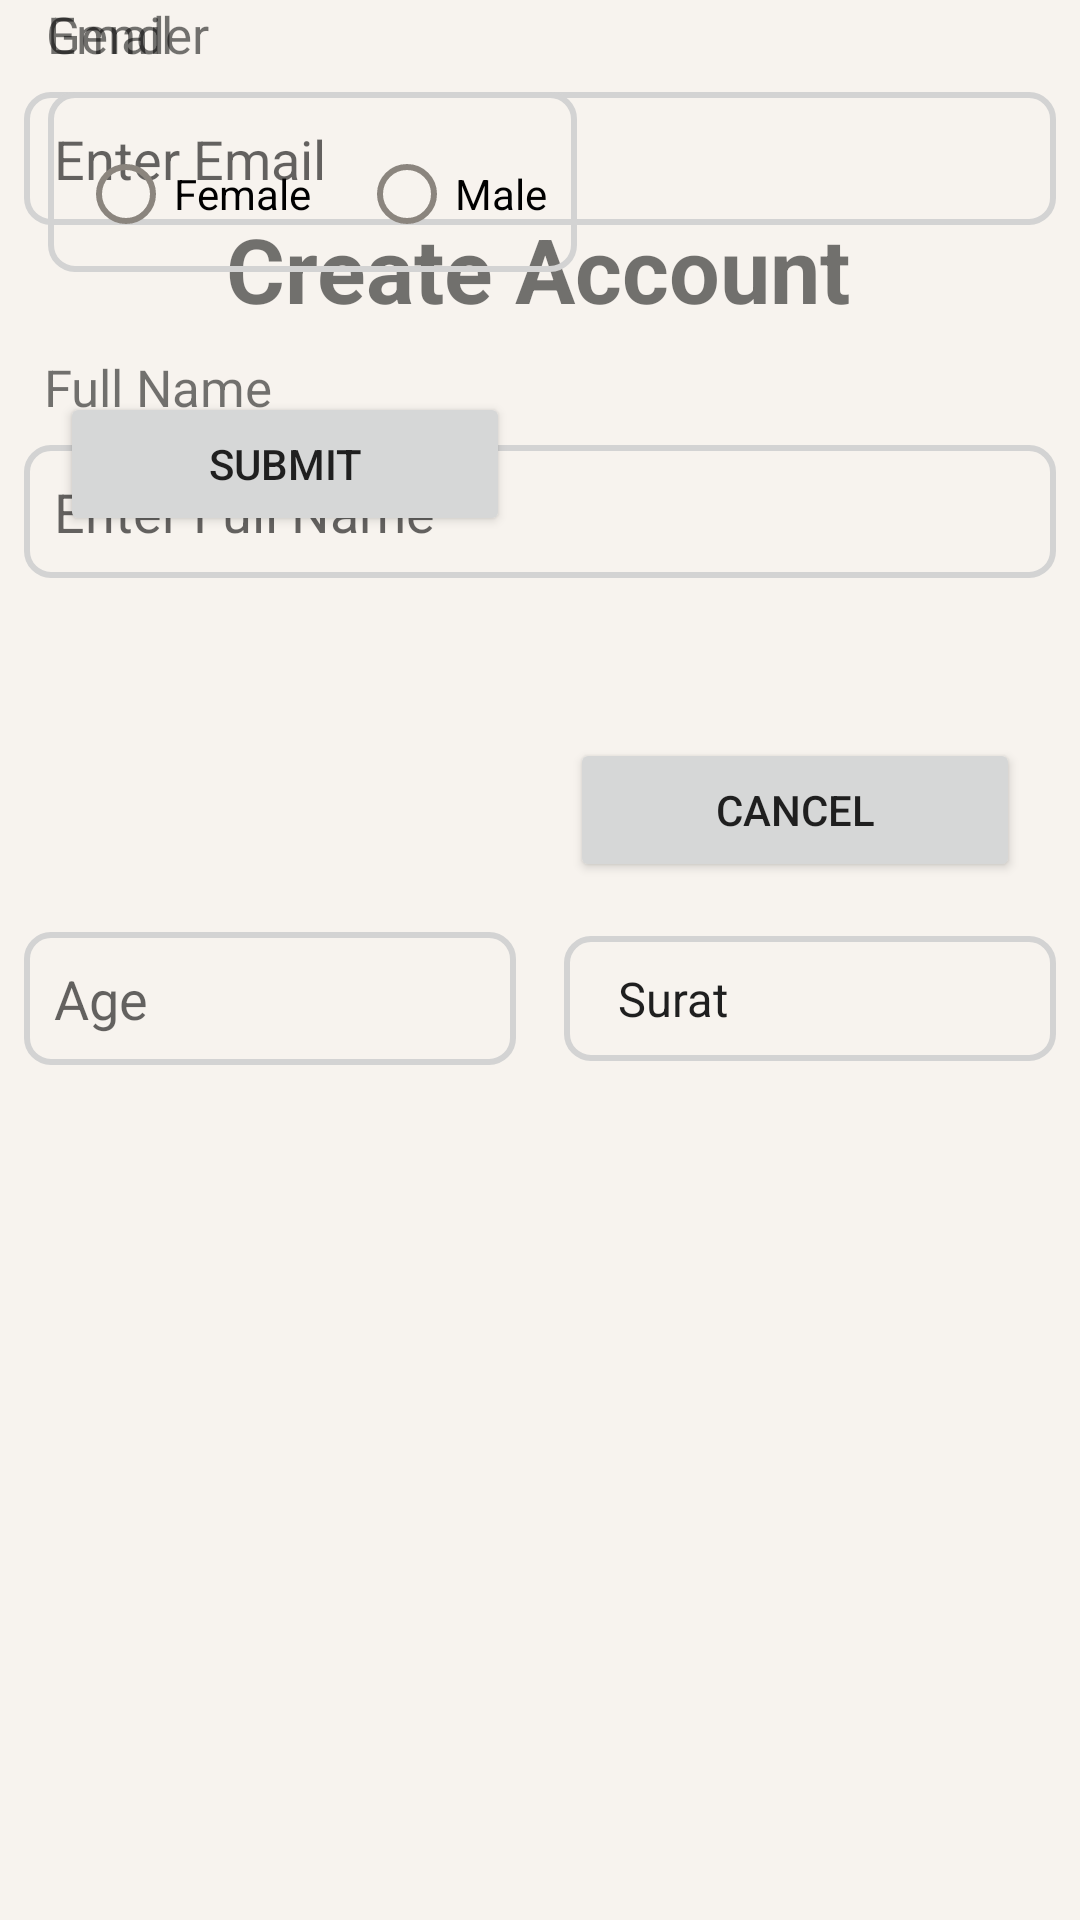

The Android layout XML behind this screen, and the referenced resources:
<!-- AndroidManifest.xml: application theme Theme.Practice_tasks -->
<!-- res/layout/activity_layout_practice.xml -->
<?xml version="1.0" encoding="utf-8"?>
<androidx.constraintlayout.widget.ConstraintLayout xmlns:android="http://schemas.android.com/apk/res/android"
    xmlns:app="http://schemas.android.com/apk/res-auto"
    xmlns:tools="http://schemas.android.com/tools"
    android:id="@+id/main"
    android:layout_width="match_parent"
    android:layout_height="match_parent"
    tools:context=".task4Layouts.LayoutPracticeActivity">

    <TextView
        android:id="@+id/textView"
        android:layout_width="wrap_content"
        android:layout_height="wrap_content"
        android:layout_marginTop="24dp"
        android:text="Create Account"
        android:textSize="30sp"
        android:textStyle="bold"
        app:layout_constraintBottom_toBottomOf="parent"
        app:layout_constraintEnd_toEndOf="parent"
        app:layout_constraintHorizontal_bias="0.497"
        app:layout_constraintStart_toStartOf="parent"
        app:layout_constraintTop_toTopOf="parent"
        app:layout_constraintVertical_bias="0.079" />

    <TextView
        android:id="@+id/textView2"
        android:layout_width="wrap_content"
        android:layout_height="wrap_content"
        android:layout_margin="8dp"
        android:layout_marginTop="16dp"
        android:text="Full Name"
        android:textSize="17sp"
        app:layout_constraintEnd_toEndOf="parent"
        app:layout_constraintHorizontal_bias="0.025"
        app:layout_constraintStart_toStartOf="parent"
        app:layout_constraintTop_toBottomOf="@+id/textView"
        tools:ignore="MissingConstraints" />

    <EditText
        android:id="@+id/etFullName"
        android:layout_width="0dp"
        android:layout_height="wrap_content"
        android:layout_margin="8dp"
        android:layout_marginTop="24dp"
        android:background="@drawable/edittext_border"
        android:hint="Enter Full Name"
        app:layout_constraintEnd_toEndOf="parent"
        app:layout_constraintStart_toStartOf="parent"
        app:layout_constraintTop_toBottomOf="@+id/textView2" />

    <TextView
        android:id="@+id/textView3"
        android:layout_width="wrap_content"
        android:layout_height="wrap_content"
        android:layout_margin="8dp"
        android:text="Email"
        android:textSize="17sp"
        app:layout_constraintEnd_toEndOf="parent"
        app:layout_constraintHorizontal_bias="0.025"
        app:layout_constraintStart_toStartOf="parent"
        tools:ignore="MissingConstraints"
        tools:layout_editor_absoluteY="238dp" />

    <EditText
        android:id="@+id/editText3"
        android:layout_width="0dp"
        android:layout_height="wrap_content"
        android:layout_margin="8dp"
        android:layout_marginTop="24dp"
        android:background="@drawable/edittext_border"
        android:hint="Enter Email"
        app:layout_constraintBottom_toBottomOf="parent"
        app:layout_constraintEnd_toEndOf="parent"
        app:layout_constraintStart_toStartOf="parent"
        app:layout_constraintTop_toBottomOf="@+id/textView3"
        app:layout_constraintVertical_bias="0.0" />


    <EditText
        android:id="@+id/etAge"
        android:layout_width="0dp"
        android:layout_height="wrap_content"
        android:layout_margin="8dp"
        android:background="@drawable/edittext_border"
        android:hint="Age"
        android:inputType="number"
        app:layout_constraintBottom_toBottomOf="parent"
        app:layout_constraintEnd_toStartOf="@id/spCity"
        app:layout_constraintHorizontal_weight="1"
        app:layout_constraintStart_toStartOf="parent"
        app:layout_constraintTop_toTopOf="parent"
        app:layout_constraintVertical_bias="0.522" />

    <Spinner
        android:id="@+id/spCity"
        android:layout_width="0dp"
        android:layout_height="wrap_content"
        android:layout_margin="8dp"

        android:background="@drawable/edittext_border"
        android:entries="@array/citiesArr"
        app:layout_constraintBottom_toBottomOf="parent"
        app:layout_constraintEnd_toEndOf="parent"
        app:layout_constraintHorizontal_weight="1"
        app:layout_constraintStart_toEndOf="@id/etAge"
        app:layout_constraintTop_toTopOf="parent"
        app:layout_constraintVertical_bias="0.522" />

    <TextView
        android:id="@+id/textViewgender"
        android:layout_width="wrap_content"
        android:layout_height="wrap_content"
        android:layout_margin="8dp"
        android:text="Gender"
        android:textSize="17dp"
        app:layout_constraintEnd_toEndOf="parent"
        app:layout_constraintHorizontal_bias="0.025"
        app:layout_constraintStart_toStartOf="parent"
        tools:layout_editor_absoluteY="447dp" />


    <RadioGroup
        android:id="@+id/rgGender"
        android:layout_width="wrap_content"
        android:layout_height="wrap_content"
        android:layout_margin="8dp"
        android:layout_marginTop="8dp"
        android:background="@drawable/edittext_border"
        android:orientation="horizontal"
        app:layout_constraintStart_toStartOf="@id/etFullName"
        app:layout_constraintTop_toBottomOf="@id/textViewgender">

        <RadioButton
            android:id="@+id/rbFemale"
            android:layout_width="wrap_content"
            android:layout_height="wrap_content"
            android:layout_marginTop="8dp"
            android:text="Female"
            app:layout_constraintEnd_toEndOf="parent"
            app:layout_constraintHorizontal_bias="0.119"
            app:layout_constraintStart_toEndOf="@+id/rbMale"
            app:layout_constraintTop_toBottomOf="@+id/textView4" />

        <RadioButton
            android:id="@+id/rbMale"
            android:layout_width="wrap_content"
            android:layout_height="wrap_content"
            android:layout_marginStart="16dp"
            android:layout_marginTop="8dp"
            android:text="Male"
            app:layout_constraintStart_toStartOf="parent"
            app:layout_constraintTop_toBottomOf="@+id/textView4" />

    </RadioGroup>

    <Button
        android:id="@+id/button"
        android:layout_width="150dp"
        android:layout_height="wrap_content"
        android:layout_marginTop="40dp"
        android:text="Submit"
        app:layout_constraintBottom_toBottomOf="parent"
        app:layout_constraintEnd_toEndOf="parent"
        app:layout_constraintEnd_toStartOf="@+id/button2"
        app:layout_constraintHorizontal_bias="0.5"
        app:layout_constraintHorizontal_chainStyle="spread"
        app:layout_constraintStart_toStartOf="parent"
        app:layout_constraintTop_toBottomOf="@+id/rgGender"
        app:layout_constraintVertical_bias="0.0" />

    <Button
        android:id="@+id/button2"
        android:layout_width="150dp"
        android:layout_height="wrap_content"
        android:text="Cancel"
        app:layout_constraintBottom_toBottomOf="parent"
        app:layout_constraintEnd_toEndOf="parent"
        app:layout_constraintHorizontal_bias="0.5"
        app:layout_constraintHorizontal_chainStyle="spread"
        app:layout_constraintStart_toEndOf="@+id/button"
        app:layout_constraintTop_toBottomOf="@+id/rgGender"
        app:layout_constraintVertical_bias="0.31" />
</androidx.constraintlayout.widget.ConstraintLayout>
<!-- resources referenced by this layout -->
<resources>
  <string-array name="citiesArr">
          <item>Surat</item>
          <item>Mumbai</item>
          <item>Ahemdabad</item>
          <item>Delhi</item>
          <item>Bangalore</item>
          <item>Hyderabad</item>
      </string-array>
  <!-- drawable edittext_border (drawable) -->
  <?xml version="1.0" encoding="utf-8"?>
  <shape xmlns:android="http://schemas.android.com/apk/res/android"
      android:shape="rectangle">
  
      <solid android:color="@android:color/transparent"/>
  
      <stroke
          android:width="2dp"
          android:color="#D3D3D3"/>
  
      <corners
          android:radius="8dp"/>
  
      <padding
          android:left="10dp"
          android:right="10dp"
          android:top="10dp"
          android:bottom="10dp"/>
  </shape>
  <style name="Theme.Practice_tasks" parent="Base.Theme.Practice_tasks" />
  <style name="Base.Theme.Practice_tasks" parent="Theme.AppCompat.DayNight.NoActionBar">
  
          
          <item name="android:windowBackground">@color/bg_screen</item>
  
          
          <item name="colorPrimary">@color/color_primary</item>
          <item name="colorPrimaryDark">@color/color_primary</item>
          <item name="colorAccent">@color/color_primary</item>
  
          
          <item name="android:textColorPrimary">@color/text_primary</item>
          <item name="android:textColorSecondary">@color/text_secondary</item>
  
      </style>
  <color name="bg_screen">#F7F3EE</color>
  <color name="color_primary">#C6AE8F</color>
  
  
      //borders
  <color name="text_primary">#1F1F1F</color>
  <color name="text_secondary">#8B857E</color>
</resources>
